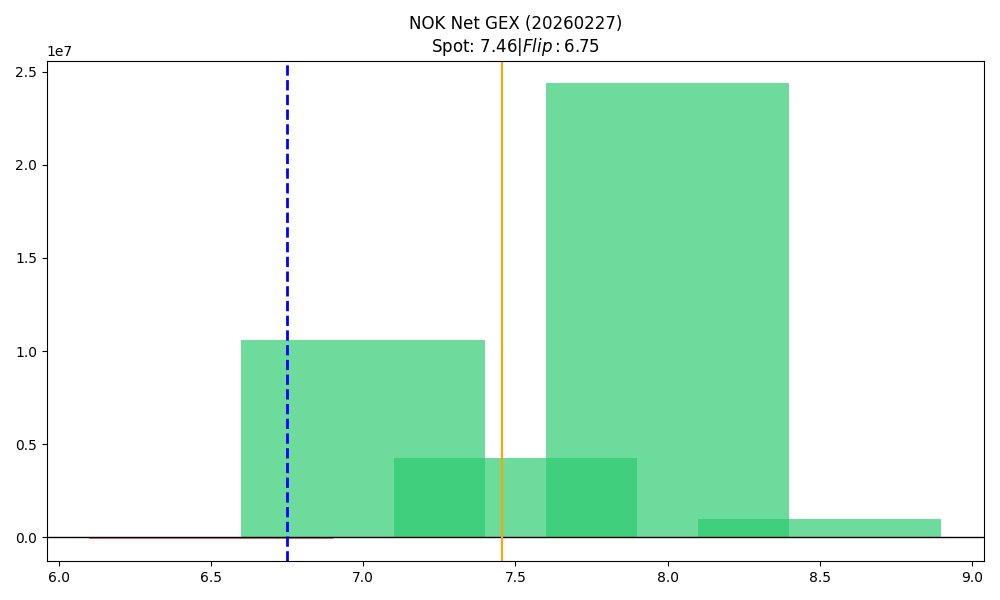

The file beside this chart, header and first rows:
strike, call_gex, put_gex, call_dex, put_dex, net_greek_delta, net_gex
6.5, 3273, 69829, 214701, -31860, 0.2781, -66556
7.0, 11746685, 1144309, 27484705, -499703, 0.7189, 10602376
7.5, 8026867, 3782919, 5992769, -2743731, 0.1933, 4243948
8.0, 24879888, 501989, 16273518, -735093, 0.286, 24377899
8.5, 968301, 1222, 742185, -3978, 0.2097, 967078
